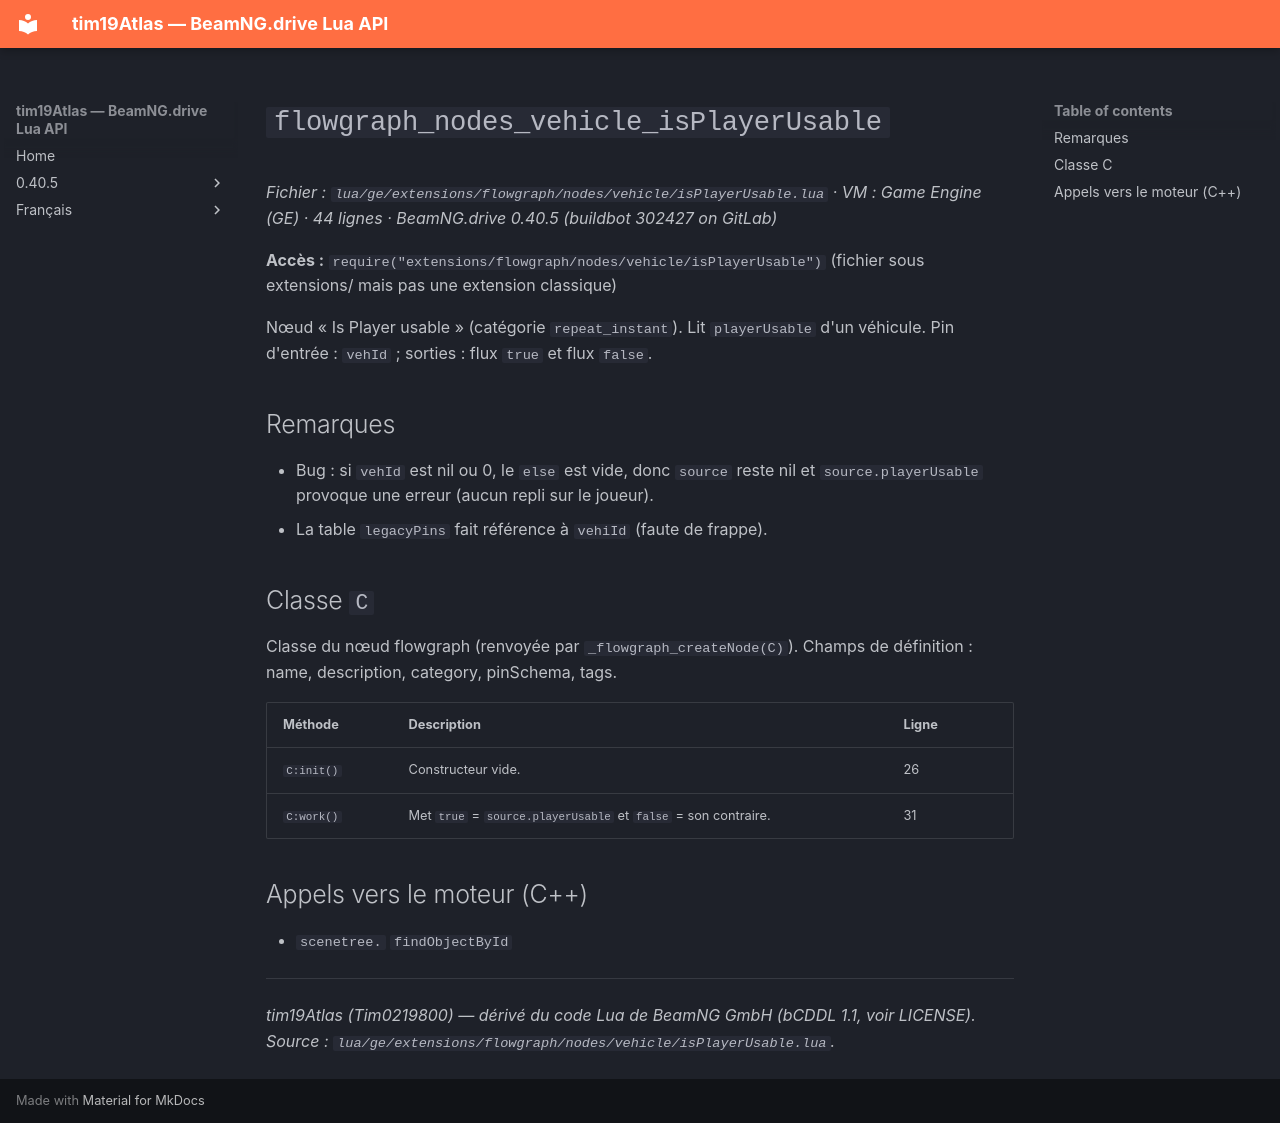

repository: Tim0219800/beamng-lua-atlas · page: fr/0.40.5/ge/extensions/flowgraph/nodes/vehicle/isPlayerUsable.html · generator: mkdocs

# `flowgraph_nodes_vehicle_isPlayerUsable`

*Fichier : `lua/ge/extensions/flowgraph/nodes/vehicle/isPlayerUsable.lua` · VM : Game Engine (GE) · 44 lignes · BeamNG.drive 0.40.5 (buildbot 302427 on GitLab)*

**Accès :** `require("extensions/flowgraph/nodes/vehicle/isPlayerUsable")` (fichier sous extensions/ mais pas une extension classique)

Nœud « Is Player usable » (catégorie `repeat_instant`). Lit `playerUsable` d'un véhicule. Pin d'entrée : `vehId` ; sorties : flux `true` et flux `false`.

## Remarques

- Bug : si `vehId` est nil ou 0, le `else` est vide, donc `source` reste nil et `source.playerUsable` provoque une erreur (aucun repli sur le joueur).
- La table `legacyPins` fait référence à `vehiId` (faute de frappe).

## Classe `C`

Classe du nœud flowgraph (renvoyée par `_flowgraph_createNode(C)`). Champs de définition : name, description, category, pinSchema, tags.

| Méthode | Description | Ligne |
|---|---|---|
| `C:init()` | Constructeur vide. | 26 |
| `C:work()` | Met `true` = `source.playerUsable` et `false` = son contraire. | 31 |

## Appels vers le moteur (C++)

- `scenetree.` `findObjectById`

---
*tim19Atlas (Tim0219800) — dérivé du code Lua de BeamNG GmbH (bCDDL 1.1, voir LICENSE). Source : `lua/ge/extensions/flowgraph/nodes/vehicle/isPlayerUsable.lua`.*
